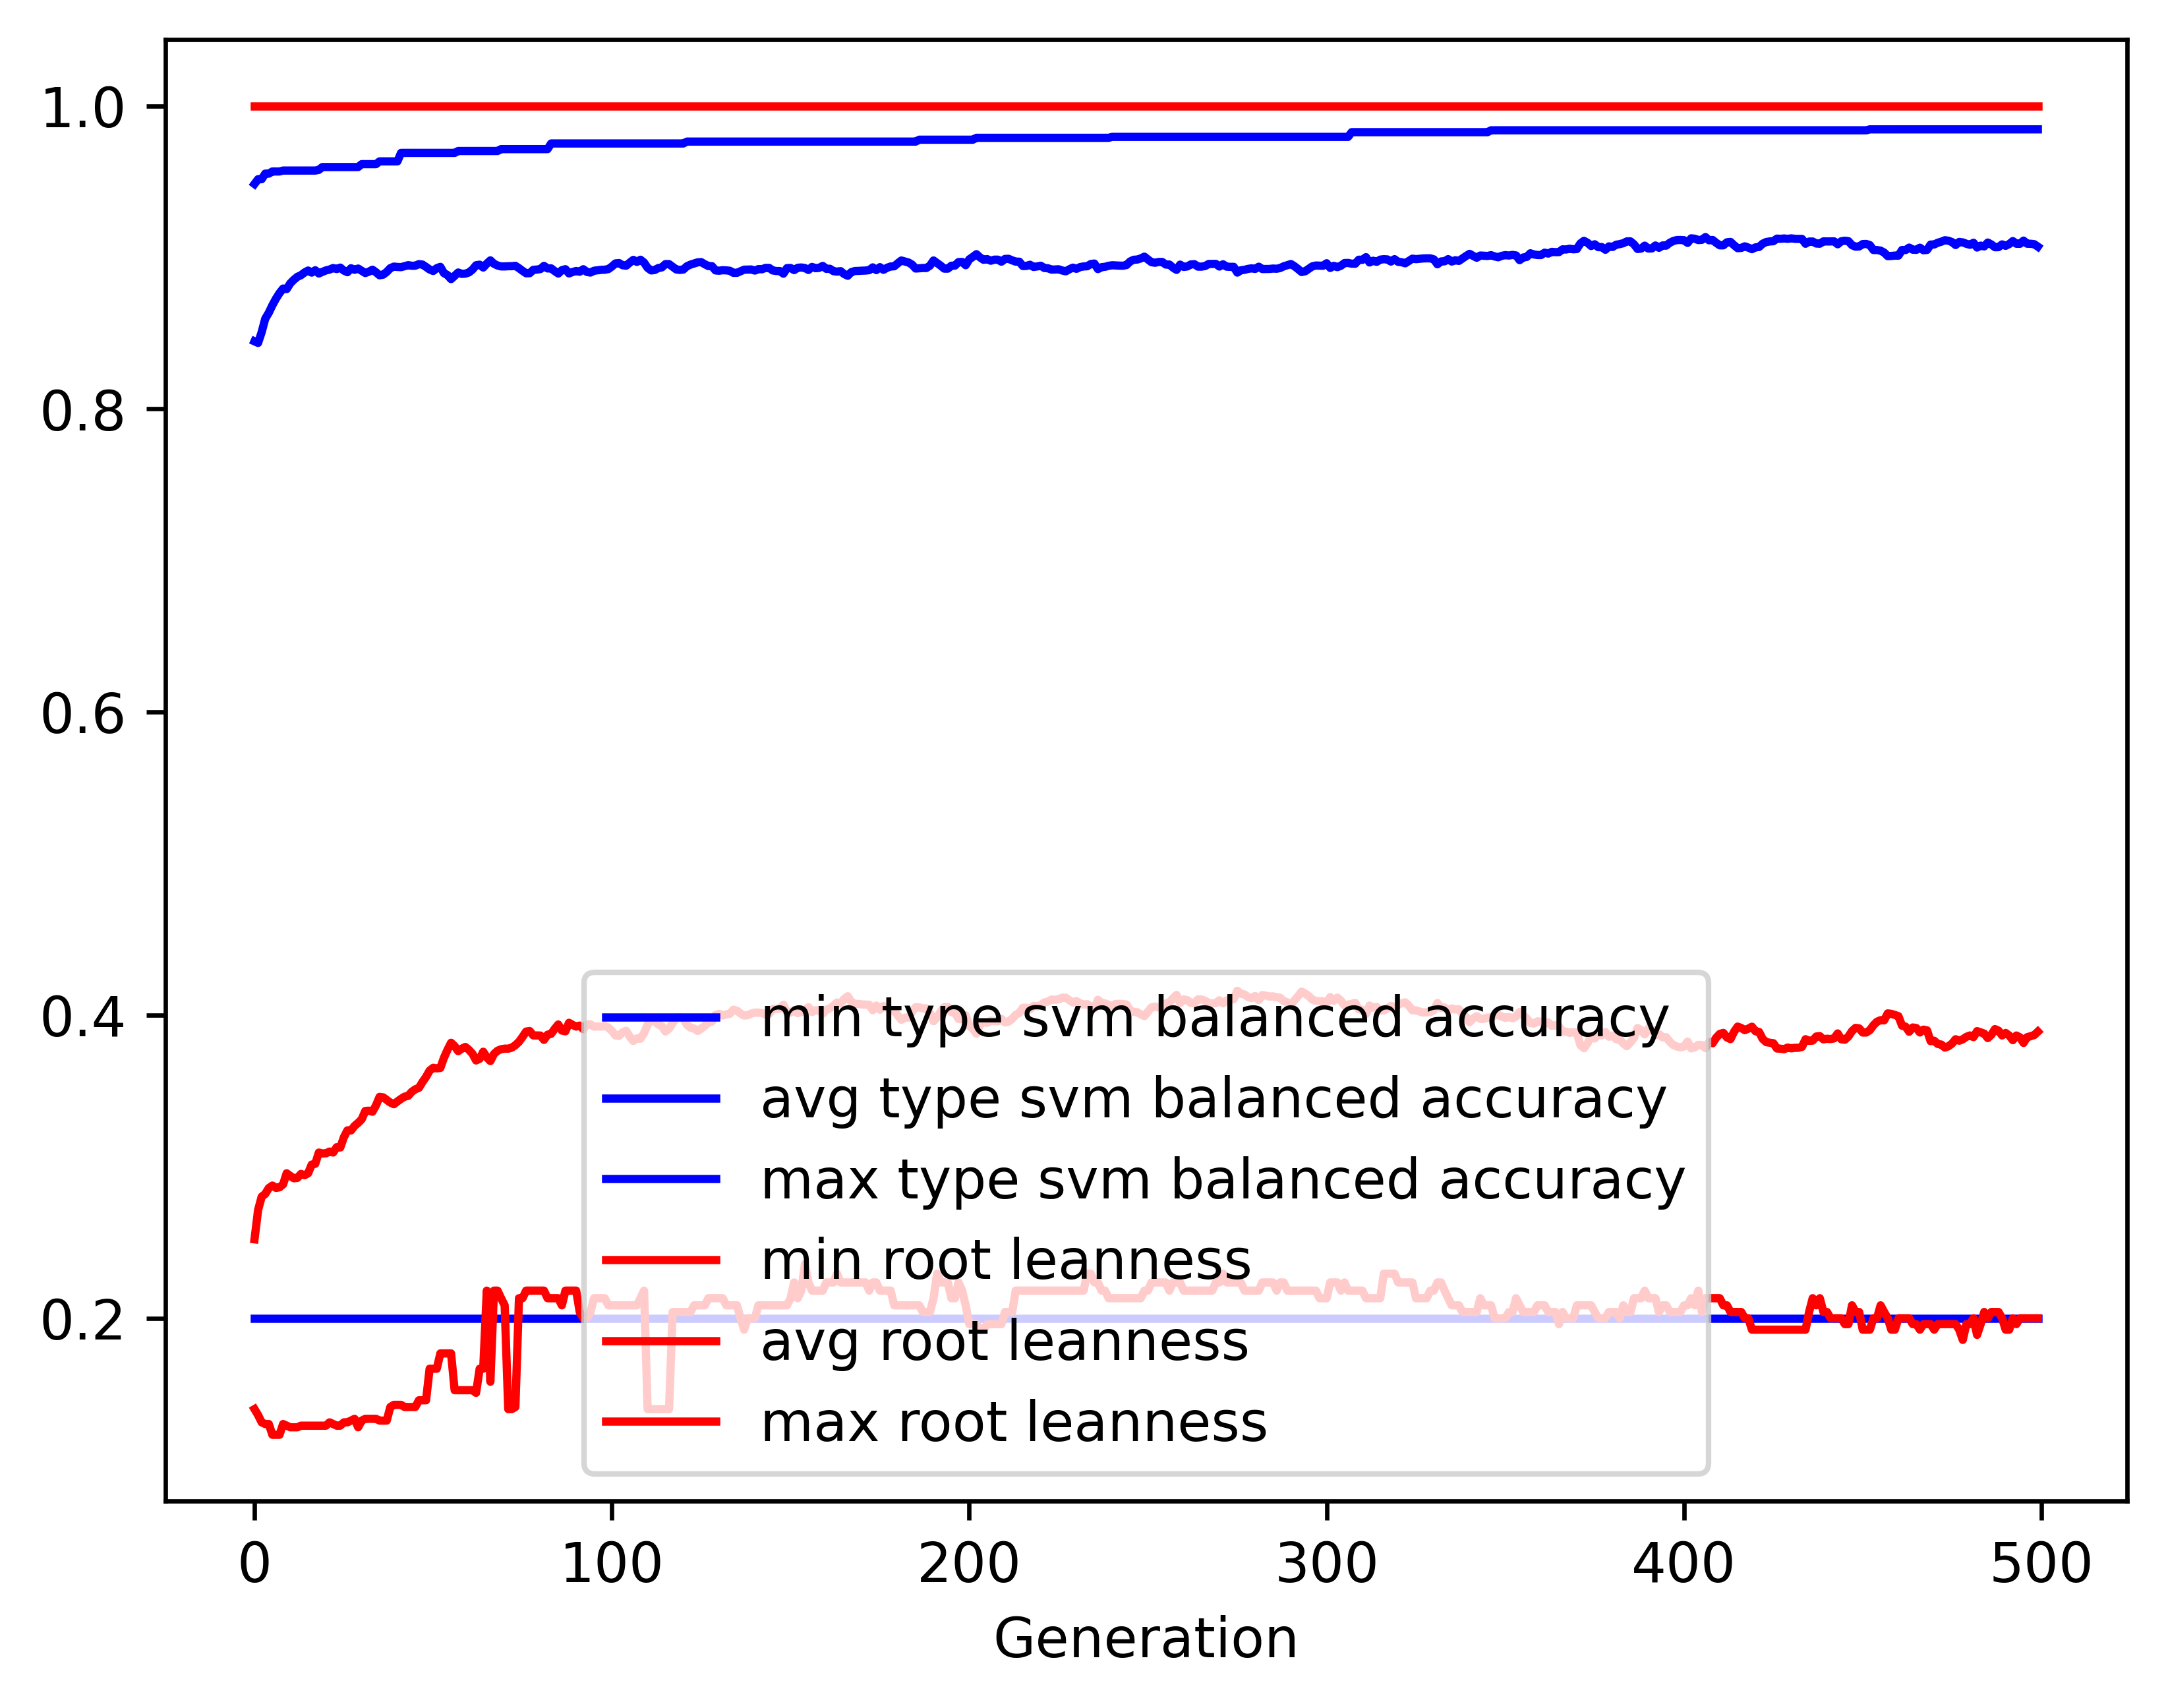

The table this chart was drawn from, first rows:
gen, evals, gen_feats, explored, type svm balanced accuracy_min, type svm balanced accuracy_avg, type svm balanced accuracy_max, type svm balanced accuracy_std, root leanness_min, root leanness_avg, root leanness_max, root leanness_std
0, 500, 394, 394, 0.2, 0.8446, 0.9484, 0.1498, 0.14, 0.2521, 1.0, 0.1644
1, 548, 604, 610, 0.2, 0.8435, 0.9516, 0.1323, 0.1361, 0.2714, 1.0, 0.1361
2, 551, 691, 854, 0.2, 0.8506, 0.9516, 0.1235, 0.1313, 0.2802, 1.0, 0.138
3, 543, 696, 1060, 0.2, 0.8595, 0.9553, 0.1156, 0.1302, 0.282, 1.0, 0.1372
4, 558, 720, 1267, 0.2, 0.8635, 0.9553, 0.1129, 0.1302, 0.2859, 1.0, 0.1357
5, 553, 734, 1459, 0.2, 0.8684, 0.9567, 0.1093, 0.1231, 0.2875, 1.0, 0.1344
6, 554, 772, 1655, 0.2, 0.8727, 0.9567, 0.1073, 0.1231, 0.286, 1.0, 0.1352
7, 557, 780, 1844, 0.2, 0.8764, 0.9567, 0.1038, 0.1231, 0.2864, 1.0, 0.1357
8, 538, 789, 2015, 0.2, 0.8794, 0.9573, 0.1013, 0.1302, 0.2883, 1.0, 0.134
9, 550, 775, 2172, 0.2, 0.8791, 0.9573, 0.1004, 0.1291, 0.2956, 1.0, 0.1343
10, 554, 775, 2331, 0.2, 0.8828, 0.9573, 0.09701, 0.128, 0.2939, 1.0, 0.1359
11, 553, 756, 2479, 0.2, 0.8852, 0.9573, 0.09511, 0.128, 0.2924, 1.0, 0.1373
12, 548, 769, 2626, 0.2, 0.8872, 0.9573, 0.09402, 0.128, 0.2926, 1.0, 0.1371
13, 547, 781, 2762, 0.2, 0.8882, 0.9573, 0.09277, 0.1291, 0.2952, 1.0, 0.1353
14, 551, 769, 2908, 0.2, 0.89, 0.9573, 0.09264, 0.1291, 0.2943, 1.0, 0.1358
15, 560, 763, 3026, 0.2, 0.8913, 0.9573, 0.09193, 0.1291, 0.2956, 1.0, 0.1346
16, 561, 778, 3132, 0.2, 0.8899, 0.9573, 0.0927, 0.1291, 0.3014, 1.0, 0.1354
17, 557, 766, 3225, 0.2, 0.8915, 0.9573, 0.09139, 0.1291, 0.3019, 1.0, 0.135
18, 539, 795, 3322, 0.2, 0.8894, 0.9577, 0.09292, 0.1291, 0.3093, 1.0, 0.1346
19, 535, 755, 3413, 0.2, 0.8904, 0.9596, 0.09263, 0.1291, 0.3087, 1.0, 0.1353
20, 540, 791, 3512, 0.2, 0.8914, 0.9596, 0.09253, 0.1291, 0.3088, 1.0, 0.1365
21, 546, 769, 3598, 0.2, 0.892, 0.9596, 0.09284, 0.1313, 0.31, 1.0, 0.1364
22, 549, 781, 3701, 0.2, 0.893, 0.9596, 0.09388, 0.1302, 0.3093, 1.0, 0.137
23, 550, 767, 3787, 0.2, 0.8923, 0.9596, 0.0941, 0.1291, 0.3129, 1.0, 0.1373
24, 546, 801, 3869, 0.2, 0.8933, 0.9596, 0.09342, 0.1291, 0.3127, 1.0, 0.1374
25, 546, 808, 3956, 0.2, 0.8913, 0.9596, 0.0949, 0.1313, 0.3194, 1.0, 0.1368
26, 547, 818, 4037, 0.2, 0.8902, 0.9596, 0.09673, 0.1313, 0.324, 1.0, 0.1374
27, 553, 784, 4104, 0.2, 0.8928, 0.9596, 0.0942, 0.1325, 0.3239, 1.0, 0.1335
28, 566, 794, 4178, 0.2, 0.8918, 0.9596, 0.09591, 0.1336, 0.3269, 1.0, 0.1357
29, 546, 782, 4234, 0.2, 0.8926, 0.9596, 0.09531, 0.128, 0.3289, 1.0, 0.1344
30, 586, 800, 4307, 0.2, 0.8912, 0.9615, 0.09681, 0.1325, 0.3313, 1.0, 0.1365
31, 552, 802, 4376, 0.2, 0.8897, 0.9615, 0.09872, 0.1336, 0.3368, 1.0, 0.1362
32, 557, 799, 4457, 0.2, 0.8905, 0.9615, 0.09852, 0.1336, 0.337, 1.0, 0.136
33, 545, 814, 4516, 0.2, 0.8919, 0.9615, 0.09855, 0.1336, 0.3363, 1.0, 0.1358
34, 561, 778, 4564, 0.2, 0.8902, 0.9615, 0.1014, 0.1336, 0.3405, 1.0, 0.1366
35, 557, 814, 4626, 0.2, 0.8882, 0.9633, 0.1021, 0.1325, 0.3461, 1.0, 0.1366
36, 549, 818, 4687, 0.2, 0.8886, 0.9633, 0.1022, 0.1325, 0.3458, 1.0, 0.1369
37, 539, 784, 4727, 0.2, 0.8904, 0.9633, 0.1016, 0.1325, 0.3441, 1.0, 0.1374
38, 548, 805, 4767, 0.2, 0.8929, 0.9633, 0.09967, 0.1414, 0.3423, 1.0, 0.136
39, 546, 769, 4816, 0.2, 0.8939, 0.9633, 0.09924, 0.1429, 0.3412, 1.0, 0.1367
40, 549, 767, 4862, 0.2, 0.8937, 0.9633, 0.1008, 0.1429, 0.3431, 1.0, 0.1368
41, 548, 755, 4899, 0.2, 0.8935, 0.9689, 0.1008, 0.1429, 0.3448, 1.0, 0.1368
42, 541, 760, 4943, 0.2, 0.8942, 0.9689, 0.1007, 0.1414, 0.3462, 1.0, 0.1355
43, 545, 793, 4974, 0.2, 0.8949, 0.9689, 0.1005, 0.1414, 0.3467, 1.0, 0.1357
44, 540, 763, 5010, 0.2, 0.8945, 0.9689, 0.1015, 0.1414, 0.3494, 1.0, 0.1357
45, 543, 804, 5053, 0.2, 0.8945, 0.9689, 0.1015, 0.1414, 0.3511, 1.0, 0.1357
46, 536, 788, 5095, 0.2, 0.8955, 0.9689, 0.1015, 0.1459, 0.352, 1.0, 0.1338
47, 541, 773, 5129, 0.2, 0.8953, 0.9689, 0.1015, 0.1459, 0.3559, 1.0, 0.1318
48, 544, 781, 5158, 0.2, 0.8937, 0.9689, 0.1032, 0.1459, 0.3592, 1.0, 0.1327
49, 537, 758, 5184, 0.2, 0.892, 0.9689, 0.1049, 0.1667, 0.3634, 1.0, 0.1328
50, 536, 756, 5221, 0.2, 0.891, 0.9689, 0.1063, 0.1667, 0.3652, 1.0, 0.1344
51, 531, 737, 5244, 0.2, 0.8929, 0.9689, 0.1046, 0.1667, 0.3649, 1.0, 0.133
52, 540, 784, 5272, 0.2, 0.8937, 0.9689, 0.1044, 0.1768, 0.3651, 1.0, 0.1317
53, 544, 767, 5297, 0.2, 0.8896, 0.9689, 0.1092, 0.1768, 0.3718, 1.0, 0.1324
54, 532, 756, 5324, 0.2, 0.8883, 0.9689, 0.109, 0.1768, 0.3771, 1.0, 0.1307
55, 541, 732, 5337, 0.2, 0.8857, 0.9689, 0.1096, 0.1768, 0.3818, 1.0, 0.1317
56, 521, 731, 5358, 0.2, 0.8878, 0.9689, 0.1085, 0.1525, 0.3796, 1.0, 0.132
57, 531, 742, 5380, 0.2, 0.89, 0.9702, 0.1073, 0.1525, 0.3762, 1.0, 0.1318
58, 531, 733, 5411, 0.2, 0.8891, 0.9702, 0.1087, 0.1525, 0.3779, 1.0, 0.133
59, 532, 728, 5428, 0.2, 0.8893, 0.9702, 0.1086, 0.1525, 0.379, 1.0, 0.1325
... 440 more rows
